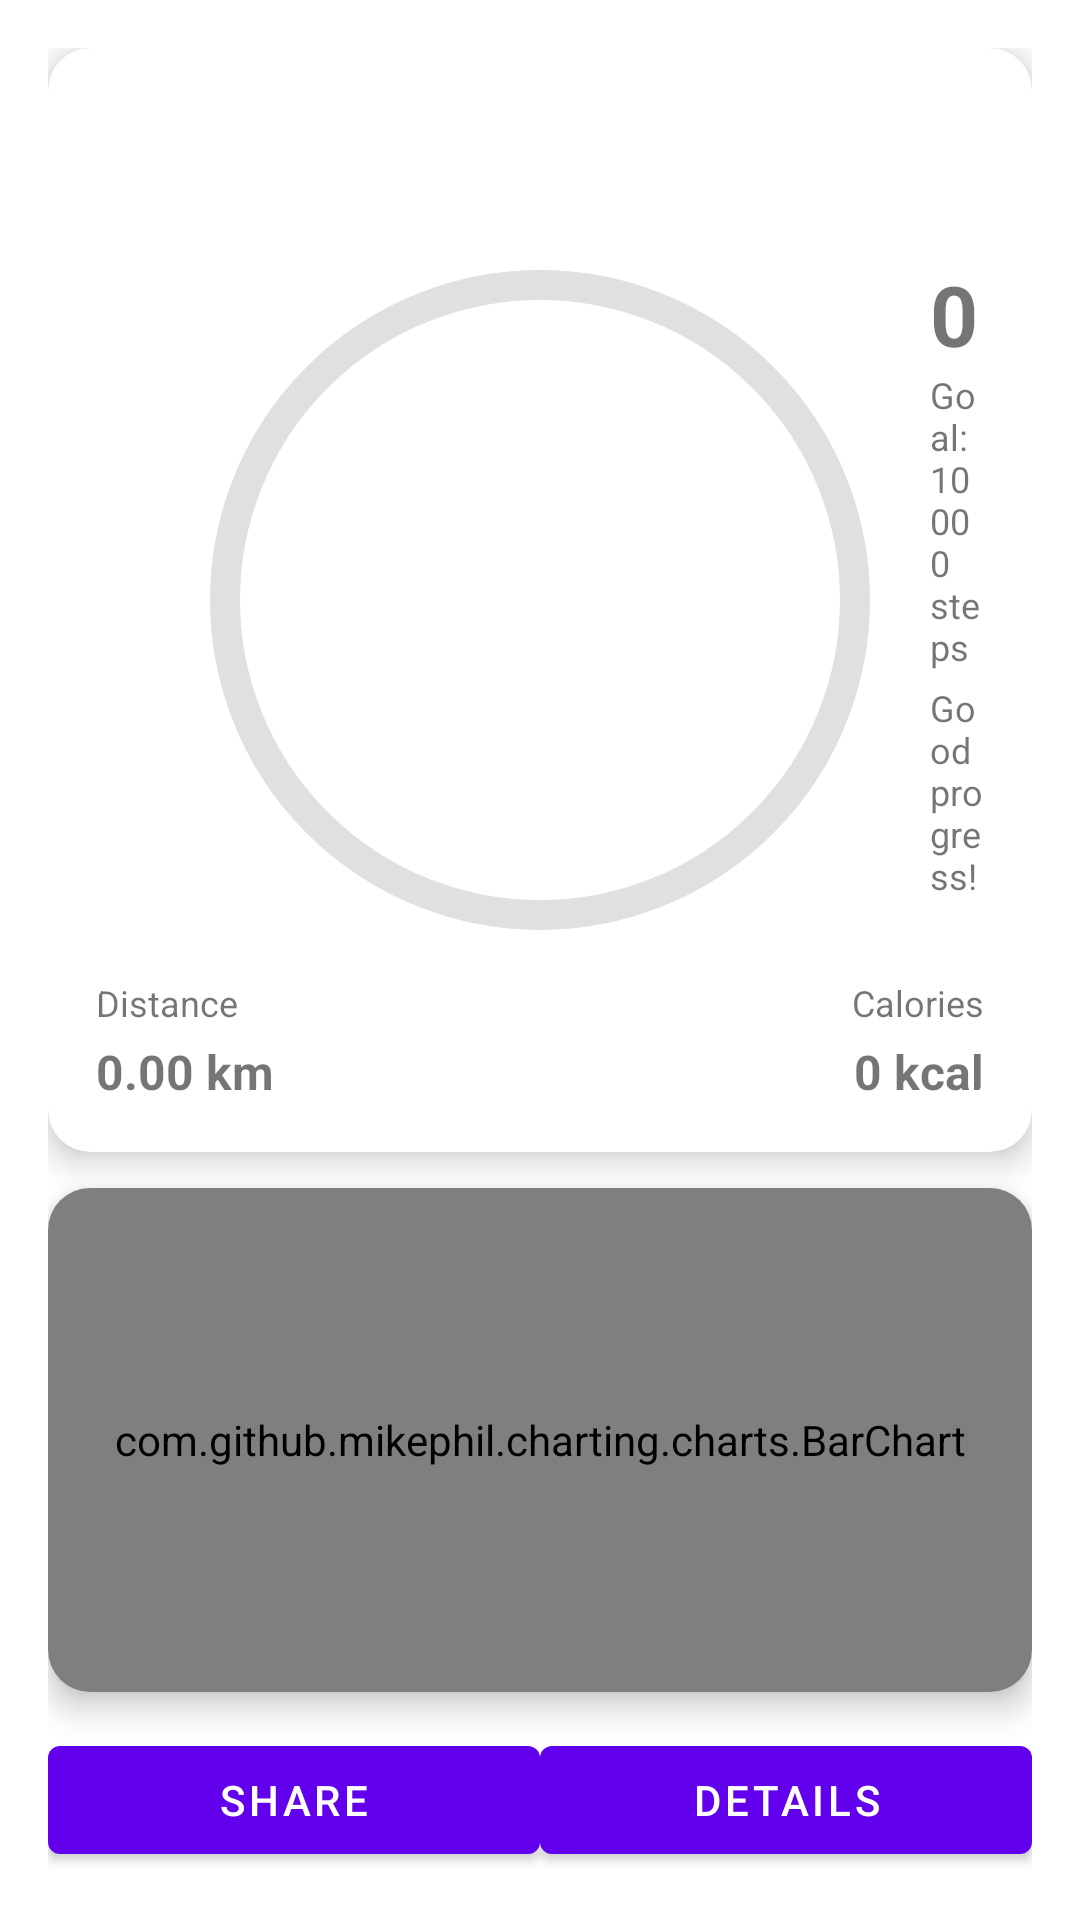

Reconstruct the res/layout file that produces this screen, plus the resources it refers to.
<!-- AndroidManifest.xml: application theme Theme.PulseMate -->
<!-- res/layout/activity_steps_screen.xml -->
<?xml version="1.0" encoding="utf-8"?>
<androidx.constraintlayout.widget.ConstraintLayout
    xmlns:android="http://schemas.android.com/apk/res/android"
    xmlns:app="http://schemas.android.com/apk/res-auto"
    android:id="@+id/main"
    android:layout_width="match_parent"
    android:layout_height="match_parent"
    android:padding="16dp">

    
    <androidx.cardview.widget.CardView
        android:id="@+id/topCard"
        android:layout_width="0dp"
        android:layout_height="wrap_content"
        android:layout_marginBottom="12dp"
        app:cardCornerRadius="14dp"
        app:cardElevation="6dp"
        app:layout_constraintTop_toTopOf="parent"
        app:layout_constraintStart_toStartOf="parent"
        app:layout_constraintEnd_toEndOf="parent">

        <androidx.constraintlayout.widget.ConstraintLayout
            android:layout_width="match_parent"
            android:layout_height="wrap_content"
            android:padding="16dp">

            <com.google.android.material.progressindicator.CircularProgressIndicator
                android:id="@+id/stepsCircularProgress"
                android:layout_width="220dp"
                android:layout_height="220dp"
                android:indeterminate="false"
                app:indicatorSize="220dp"
                app:trackThickness="10dp"
                app:indicatorColor="#000000"
                app:trackColor="#E0E0E0"
                app:layout_constraintTop_toTopOf="parent"
                app:layout_constraintBottom_toBottomOf="parent"
                app:layout_constraintStart_toStartOf="parent"
                app:layout_constraintEnd_toEndOf="parent"/>

            <TextView
                android:id="@+id/stepsCountText"
                android:layout_width="0dp"
                android:layout_height="wrap_content"
                android:text="0"
                android:textSize="28sp"
                android:textStyle="bold"
                app:layout_constraintStart_toEndOf="@id/stepsCircularProgress"
                app:layout_constraintTop_toTopOf="@id/stepsCircularProgress"
                app:layout_constraintEnd_toEndOf="parent"
                android:layout_marginStart="16dp"/>

            <TextView
                android:id="@+id/goalText"
                android:layout_width="0dp"
                android:layout_height="wrap_content"
                android:text="Goal: 10000 steps"
                android:textSize="12sp"
                app:layout_constraintStart_toStartOf="@id/stepsCountText"
                app:layout_constraintTop_toBottomOf="@id/stepsCountText"
                app:layout_constraintEnd_toEndOf="parent" />

            <TextView
                android:id="@+id/motivationalText"
                android:layout_width="0dp"
                android:layout_height="wrap_content"
                android:text="Good progress!"
                android:textSize="12sp"
                app:layout_constraintStart_toStartOf="@id/stepsCountText"
                app:layout_constraintTop_toBottomOf="@id/goalText"
                app:layout_constraintEnd_toEndOf="parent"
                android:layout_marginTop="4dp"/>

            
            <androidx.cardview.widget.CardView
                android:id="@+id/metricsCard"
                android:layout_width="0dp"
                android:layout_height="wrap_content"
                app:cardCornerRadius="10dp"
                app:cardElevation="0dp"
                app:layout_constraintTop_toBottomOf="@id/stepsCircularProgress"
                app:layout_constraintStart_toStartOf="parent"
                app:layout_constraintEnd_toEndOf="parent"
                android:layout_marginTop="12dp"
                android:padding="10dp">

                <androidx.constraintlayout.widget.ConstraintLayout
                    android:layout_width="match_parent"
                    android:layout_height="wrap_content">

                    <TextView
                        android:id="@+id/distanceLabel"
                        android:layout_width="wrap_content"
                        android:layout_height="wrap_content"
                        android:text="Distance"
                        android:textSize="12sp"
                        app:layout_constraintStart_toStartOf="parent"
                        app:layout_constraintTop_toTopOf="parent"/>

                    <TextView
                        android:id="@+id/distanceText"
                        android:layout_width="wrap_content"
                        android:layout_height="wrap_content"
                        android:text="0.00 km"
                        android:textSize="16sp"
                        android:textStyle="bold"
                        app:layout_constraintStart_toStartOf="@id/distanceLabel"
                        app:layout_constraintTop_toBottomOf="@id/distanceLabel"
                        android:layout_marginTop="4dp"/>

                    <TextView
                        android:id="@+id/calLabel"
                        android:layout_width="wrap_content"
                        android:layout_height="wrap_content"
                        android:text="Calories"
                        android:textSize="12sp"
                        app:layout_constraintEnd_toEndOf="parent"
                        app:layout_constraintTop_toTopOf="parent"/>

                    <TextView
                        android:id="@+id/caloriesText"
                        android:layout_width="wrap_content"
                        android:layout_height="wrap_content"
                        android:text="0 kcal"
                        android:textSize="16sp"
                        android:textStyle="bold"
                        app:layout_constraintEnd_toEndOf="parent"
                        app:layout_constraintTop_toBottomOf="@id/calLabel"
                        android:layout_marginTop="4dp"/>
                </androidx.constraintlayout.widget.ConstraintLayout>
            </androidx.cardview.widget.CardView>

        </androidx.constraintlayout.widget.ConstraintLayout>
    </androidx.cardview.widget.CardView>

    
    <androidx.cardview.widget.CardView
        android:id="@+id/chartCard"
        android:layout_width="0dp"
        android:layout_height="0dp"
        app:cardCornerRadius="14dp"
        app:cardElevation="6dp"
        app:layout_constraintTop_toBottomOf="@id/topCard"
        app:layout_constraintStart_toStartOf="parent"
        app:layout_constraintEnd_toEndOf="parent"
        app:layout_constraintBottom_toTopOf="@+id/bottomRow"
        android:layout_marginTop="12dp"
        android:layout_marginBottom="12dp">

        <com.github.mikephil.charting.charts.BarChart
            android:id="@+id/weekBarChart"
            android:layout_width="match_parent"
            android:layout_height="match_parent"
            android:padding="12dp"/>
    </androidx.cardview.widget.CardView>

    
    <androidx.constraintlayout.widget.ConstraintLayout
        android:id="@+id/bottomRow"
        android:layout_width="0dp"
        android:layout_height="wrap_content"
        app:layout_constraintBottom_toBottomOf="parent"
        app:layout_constraintStart_toStartOf="parent"
        app:layout_constraintEnd_toEndOf="parent">

        <com.google.android.material.button.MaterialButton
            android:id="@+id/shareBtn"
            android:layout_width="0dp"
            android:layout_height="48dp"
            android:text="Share"
            android:icon="@drawable/ic_share"
            app:iconGravity="textStart"
            app:layout_constraintStart_toStartOf="parent"
            app:layout_constraintEnd_toStartOf="@+id/detailsBtn"
            app:layout_constraintTop_toTopOf="parent"
            app:layout_constraintBottom_toBottomOf="parent"
            app:layout_constraintHorizontal_weight="1"
            style="@style/Widget.MaterialComponents.Button"/>

        <com.google.android.material.button.MaterialButton
            android:id="@+id/detailsBtn"
            android:layout_width="0dp"
            android:layout_height="48dp"
            android:text="Details"
            app:layout_constraintStart_toEndOf="@id/shareBtn"
            app:layout_constraintEnd_toEndOf="parent"
            app:layout_constraintTop_toTopOf="parent"
            app:layout_constraintBottom_toBottomOf="parent"
            app:layout_constraintHorizontal_weight="1"/>
    </androidx.constraintlayout.widget.ConstraintLayout>

</androidx.constraintlayout.widget.ConstraintLayout>
<!-- resources referenced by this layout -->
<resources>
  <style name="Theme.PulseMate" parent="Theme.MaterialComponents.DayNight.NoActionBar">
          <item name="colorPrimary">#6200EE</item>
          <item name="colorPrimaryVariant">#3700B3</item>
          <item name="colorOnPrimary">#FFFFFF</item>
          <item name="colorSecondary">#03DAC5</item>
          <item name="colorSecondaryVariant">#018786</item>
          <item name="colorOnSecondary">#000000</item>
          <item name="android:statusBarColor">#3700B3</item>
      </style>
</resources>
